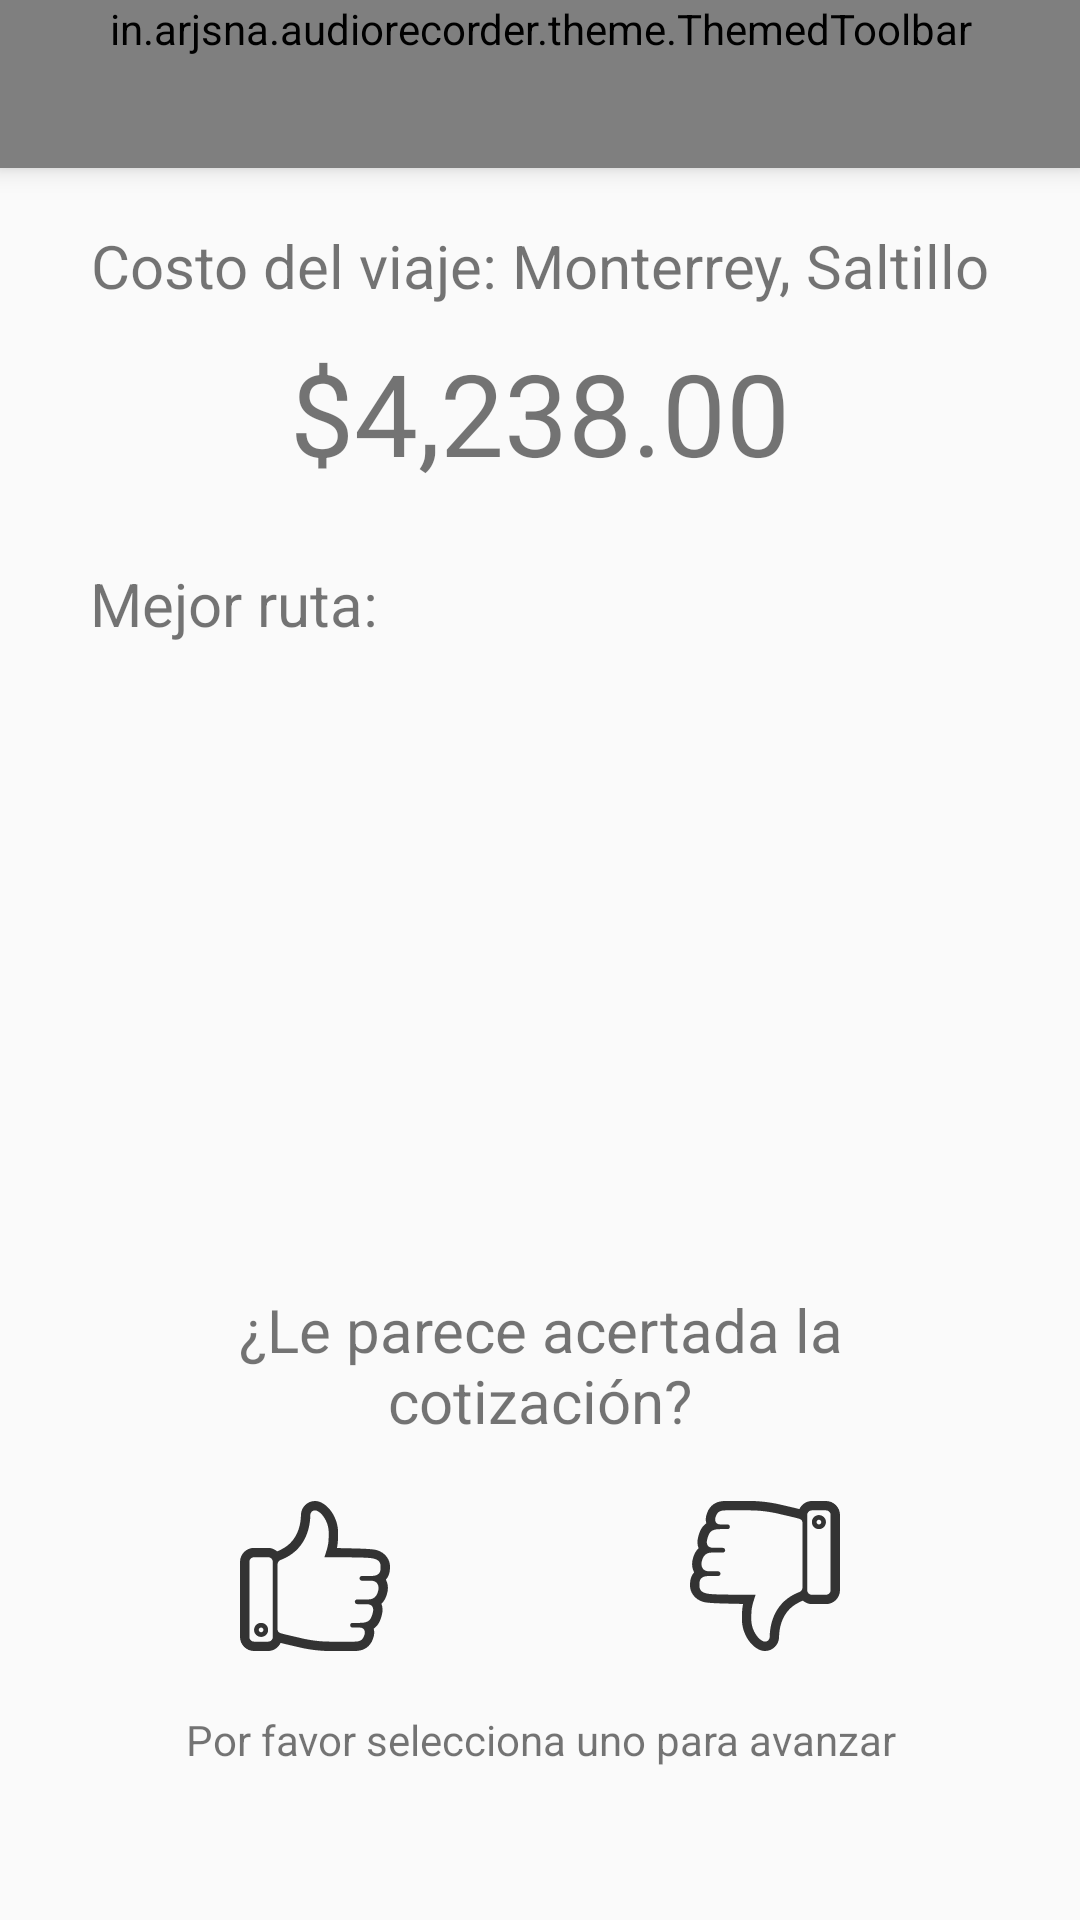

Android layout source for this screen:
<!-- AndroidManifest.xml: application theme Theme.AppCompat.Light.NoActionBar -->
<!-- res/layout/activity_cost.xml -->
<?xml version="1.0" encoding="utf-8"?>
<android.support.constraint.ConstraintLayout
    xmlns:android="http://schemas.android.com/apk/res/android"
    android:layout_width="match_parent"
    android:layout_height="match_parent">

    <include android:id="@+id/toolbar" layout="@layout/toolbar" />

    <RelativeLayout
        android:layout_height="match_parent"
        android:layout_width="match_parent"
        android:layout_marginTop="55dp"
        android:layout_marginStart="30dp"
        android:layout_marginEnd="30dp">

        <TextView
            android:id="@+id/title"
            android:layout_height="wrap_content"
            android:layout_width="match_parent"
            android:text="@string/cost_message"
            android:textSize="20sp"
            android:gravity="bottom|center_horizontal"
            android:layout_marginTop="20dp"/>


        <TextView
            android:id="@+id/cost"
            android:layout_below="@+id/title"
            android:layout_width="match_parent"
            android:layout_height="wrap_content"
            android:gravity="center_horizontal"
            android:text="@string/cost_default"
            android:textSize="38sp"
            android:layout_marginTop="10dp" />

        <TextView
            android:id="@+id/map_title"
            android:layout_below="@+id/cost"
            android:layout_height="wrap_content"
            android:layout_width="match_parent"
            android:text="@string/map_title"
            android:textSize="20sp"
            android:layout_marginTop="25dp"/>

        <ImageView
            android:id="@+id/map_image"
            android:layout_below="@+id/map_title"
            android:layout_width="match_parent"
            android:layout_height="190dp"
            android:src="@drawable/ruta"
            android:layout_marginTop="5dp"/>

        <TextView
            android:id="@+id/question"
            android:layout_below="@+id/map_image"
            android:layout_height="wrap_content"
            android:layout_width="match_parent"
            android:text="@string/told_us"
            android:textSize="20sp"
            android:gravity="bottom|center_horizontal"
            android:layout_marginTop="20dp"/>

        <RelativeLayout
            android:id="@+id/like_buttons"
            android:layout_below="@+id/question"
            android:layout_height="wrap_content"
            android:layout_width="match_parent"
            android:gravity="center"
            android:layout_marginTop="20dp">

            <Button
                android:id="@+id/like_button"
                android:layout_height="@dimen/like_button_dimen"
                android:layout_width="@dimen/like_button_dimen"
                android:background="@drawable/ic_like"
                android:onClick="onClickLike"/>

            <Button
                android:id="@+id/dislike_button"
                android:layout_height="@dimen/like_button_dimen"
                android:layout_width="@dimen/like_button_dimen"
                android:background="@drawable/ic_like"
                android:rotation="180"
                android:layout_marginStart="150dp"
                android:layout_marginLeft="150dp"
                android:onClick="onClickLike"/>
        </RelativeLayout>

        <TextView
            android:layout_below="@+id/like_buttons"
            android:layout_height="wrap_content"
            android:layout_width="match_parent"
            android:text="@string/like_buttons_info"
            android:gravity="center_horizontal"
            android:layout_marginTop="20dp"/>

    </RelativeLayout>

</android.support.constraint.ConstraintLayout>
<!-- res/layout/toolbar.xml (included above) -->
<?xml version="1.0" encoding="utf-8"?>
<in.arjsna.audiorecorder.theme.ThemedToolbar
    xmlns:android="http://schemas.android.com/apk/res/android"
    style="@style/MyToolbar"
    android:layout_height="wrap_content"
    android:layout_width="match_parent" />
<!-- resources referenced by this layout -->
<resources>
  <dimen name="like_button_dimen">50dp</dimen>
  <!-- drawable ic_like: vector/xml drawable (drawable, 2432 chars, omitted) -->
  <string name="cost_default">$4,238.00</string>
  <string name="cost_message">Costo del viaje: Monterrey, Saltillo</string>
  <string name="like_buttons_info">Por favor selecciona uno para avanzar</string>
  <string name="map_title">Mejor ruta:</string>
  <string name="told_us">¿Le parece acertada la cotización?</string>
  <style name="MyToolbar" parent="Widget.AppCompat.Toolbar">
      <item name="android:layout_width">match_parent</item>
      <item name="android:layout_height">wrap_content</item>
      <item name="android:elevation" tools:ignore="NewApi">5dp</item>
      <item name="theme">@style/MyToolbarTheme</item>
      <item name="android:background">@color/md_blue_grey_600</item>
    </style>
  <style name="MyToolbarTheme" parent="ThemeOverlay.AppCompat.ActionBar">
      <item name="android:textColorPrimary">#FFF</item>
      <item name="colorControlNormal">#FFF</item>
      <item name="colorControlHighlight">#FFF</item>
    </style>
  <color name="md_blue_grey_600">#546E7A</color>
</resources>
